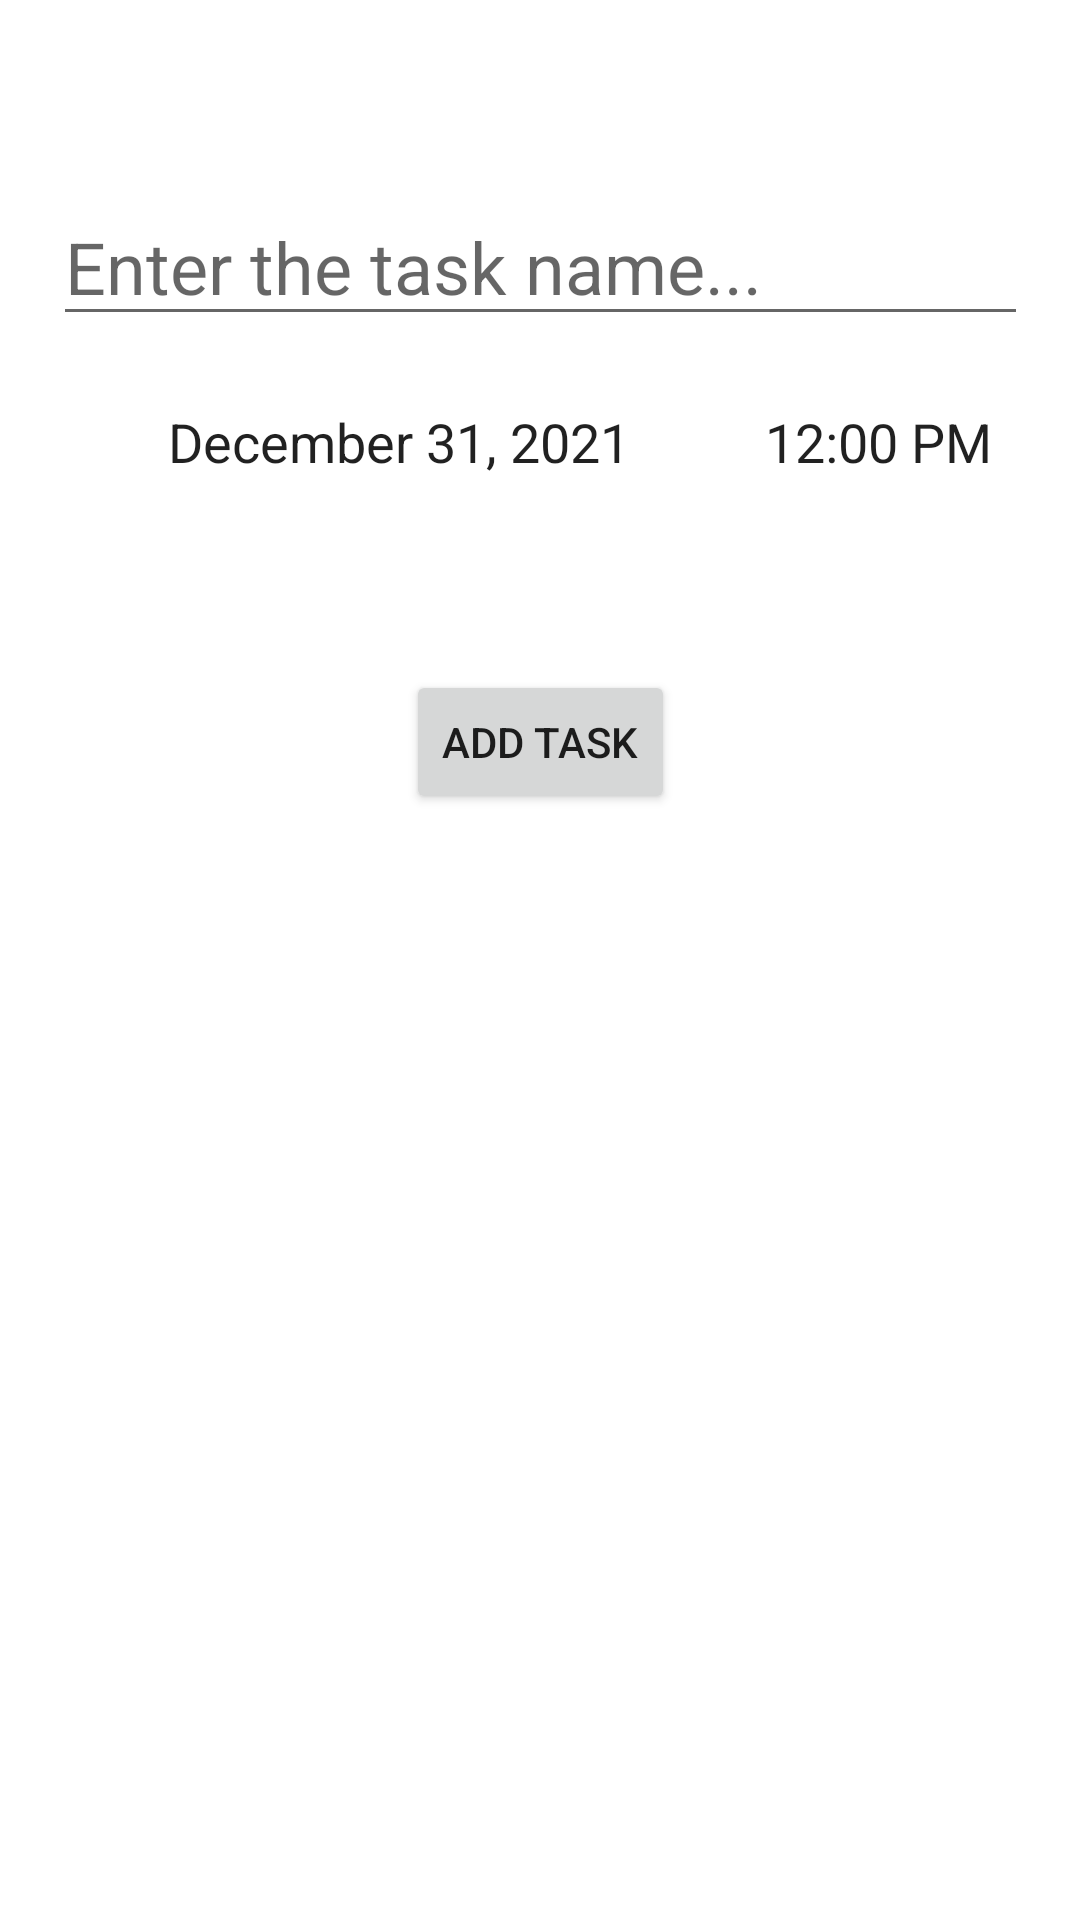

Android layout source for this screen:
<!-- AndroidManifest.xml: application theme Theme.Rememoir -->
<!-- res/layout/activity_create_task.xml -->
<?xml version="1.0" encoding="utf-8"?>
<androidx.constraintlayout.widget.ConstraintLayout xmlns:android="http://schemas.android.com/apk/res/android"
    xmlns:app="http://schemas.android.com/apk/res-auto"
    xmlns:tools="http://schemas.android.com/tools"
    android:layout_width="match_parent"
    android:layout_height="match_parent"
    android:id="@+id/fragment_create_task"
    tools:context=".CreateTaskActivity">

    <TextView
        android:id="@+id/text_time"
        style="@android:style/Widget.DeviceDefault.Light.TextView.SpinnerItem"
        android:layout_width="wrap_content"
        android:layout_height="wrap_content"
        android:layout_marginTop="23dp"
        android:text="12:00 PM"
        android:textAlignment="textEnd"
        android:textSize="18sp"
        app:layout_constraintEnd_toEndOf="parent"
        app:layout_constraintHorizontal_bias="0.578"
        app:layout_constraintStart_toEndOf="@+id/text_date"
        app:layout_constraintTop_toBottomOf="@+id/text_taskName" />

    <EditText
        android:id="@+id/text_taskName"
        android:layout_width="325dp"
        android:layout_height="48dp"
        android:layout_marginTop="64dp"
        android:ems="10"
        android:hint="Enter the task name..."
        android:inputType="text"
        android:textAlignment="textStart"
        android:textSize="24sp"
        app:layout_constraintEnd_toEndOf="parent"
        app:layout_constraintStart_toStartOf="parent"
        app:layout_constraintTop_toTopOf="parent" />

    <Button
        android:id="@+id/button_addTask"
        android:layout_width="wrap_content"
        android:layout_height="wrap_content"
        android:layout_marginTop="64dp"
        android:text="Add Task"
        app:layout_constraintEnd_toEndOf="parent"
        app:layout_constraintStart_toStartOf="parent"
        app:layout_constraintTop_toBottomOf="@+id/text_date" />

    <TextView
        android:id="@+id/text_date"
        style="@android:style/Widget.DeviceDefault.Light.TextView.SpinnerItem"
        android:layout_width="wrap_content"
        android:layout_height="wrap_content"
        android:layout_marginStart="48dp"
        android:layout_marginTop="23dp"
        android:text="December 31, 2021"
        android:textAlignment="textStart"
        android:textSize="18sp"
        app:layout_constraintStart_toStartOf="parent"
        app:layout_constraintTop_toBottomOf="@+id/text_taskName" />

</androidx.constraintlayout.widget.ConstraintLayout>
<!-- resources referenced by this layout -->
<resources>
  <style name="Theme.Rememoir" parent="Theme.MaterialComponents.DayNight.DarkActionBar">
          
          <item name="colorPrimary">@color/purple_500</item>
          <item name="colorPrimaryVariant">@color/purple_700</item>
          <item name="colorOnPrimary">@color/white</item>
          
          <item name="colorSecondary">@color/teal_200</item>
          <item name="colorSecondaryVariant">@color/teal_700</item>
          <item name="colorOnSecondary">@color/black</item>
          
          <item name="android:statusBarColor" tools:targetApi="l">?attr/colorPrimaryVariant</item>
          
      </style>
  <!-- not gathered from this repository: default colours our renderer supplied (Android Studio template values) -->
  <color name="purple_500">#FF6200EE</color>
  <color name="purple_700">#FF3700B3</color>
  <color name="teal_200">#FF03DAC5</color>
  <color name="teal_700">#FF018786</color>
  <color name="black">#FF000000</color>
  <color name="white">#FFFFFFFF</color>
</resources>
